Run: headless pygame with SDL's dummy video driver; simulated clock (each Clock.tick advances the game by its frame time, no real sleeping); random seed 0; keys injected as events and as key.get_pressed() state; no mouse input.
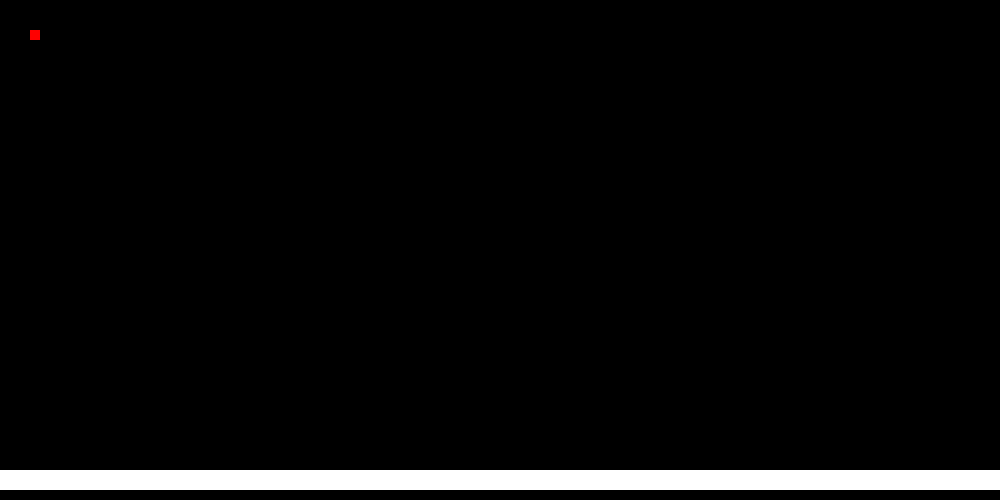
Frame 1 of 4 · flips 1–60 · no input
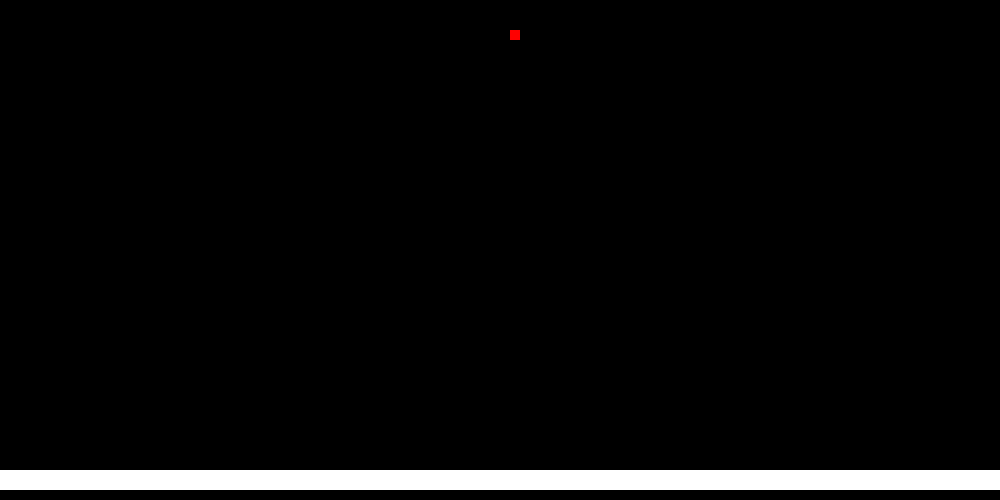
Frame 2 of 4 · flips 61–180 · tapped SPACE, RETURN · held RIGHT (→), D
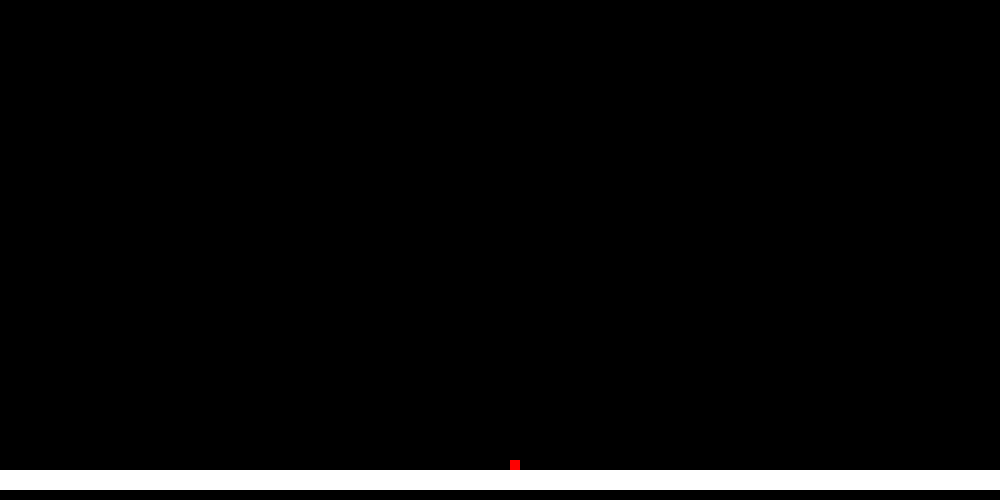
Frame 3 of 4 · flips 181–300 · held DOWN (↓), S
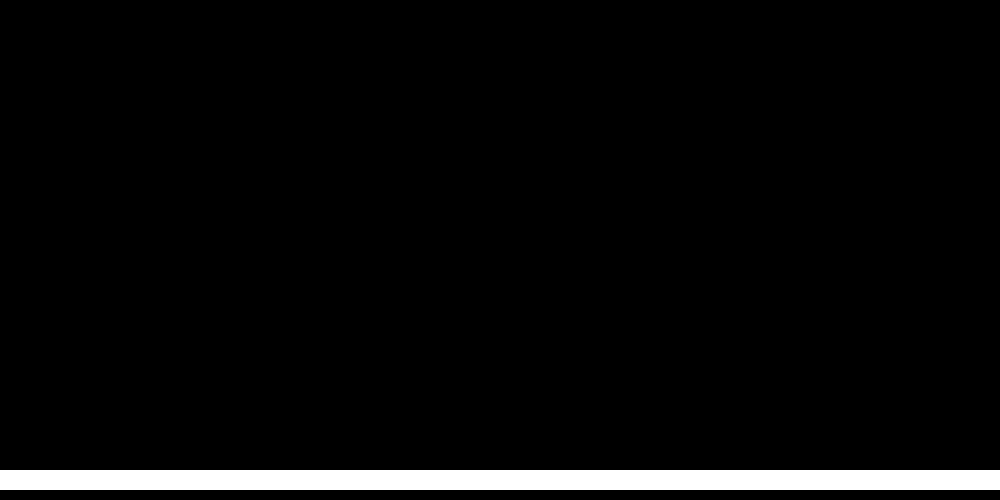
Frame 4 of 4 · flips 301–420 · held LEFT (←), A, UP (↑), W

The pygame program that drew these frames:

import pygame

pygame.init()

win = pygame.display.set_mode((1000,500))

pygame.display.set_caption("Controls")

end = False
pos_x = 30
pos_y= 30
floor_x = 0
floor_y = 470
velocity_x = 4
velocity_y = 4
size = 10


while not end:
	overlapped = pos_y - (floor_y -size)
	pygame.time.delay(30)

	for event in pygame.event.get():
		if event.type == pygame.QUIT:
			end = True

	key = pygame.key.get_pressed()

	if key[pygame.K_LEFT]:
		pos_x -= velocity_x
	if key[pygame.K_RIGHT]:
		pos_x += velocity_x
	if key[pygame.K_UP]:
		pos_y -= velocity_y
	if key[pygame.K_DOWN] and pos_y < floor_y - size:
		pos_y += velocity_y
		print (pos_y)
	if pos_y > floor_y - size:
		pos_y  -= overlapped
	win.fill((0,0,0))

	pygame.draw.rect(win , (255,0,0) , (pos_x , pos_y , size, size))
	pygame.draw.rect(win , (255,255,255), (floor_x , floor_y, 1000, 20))
	pygame.display.update()

	
